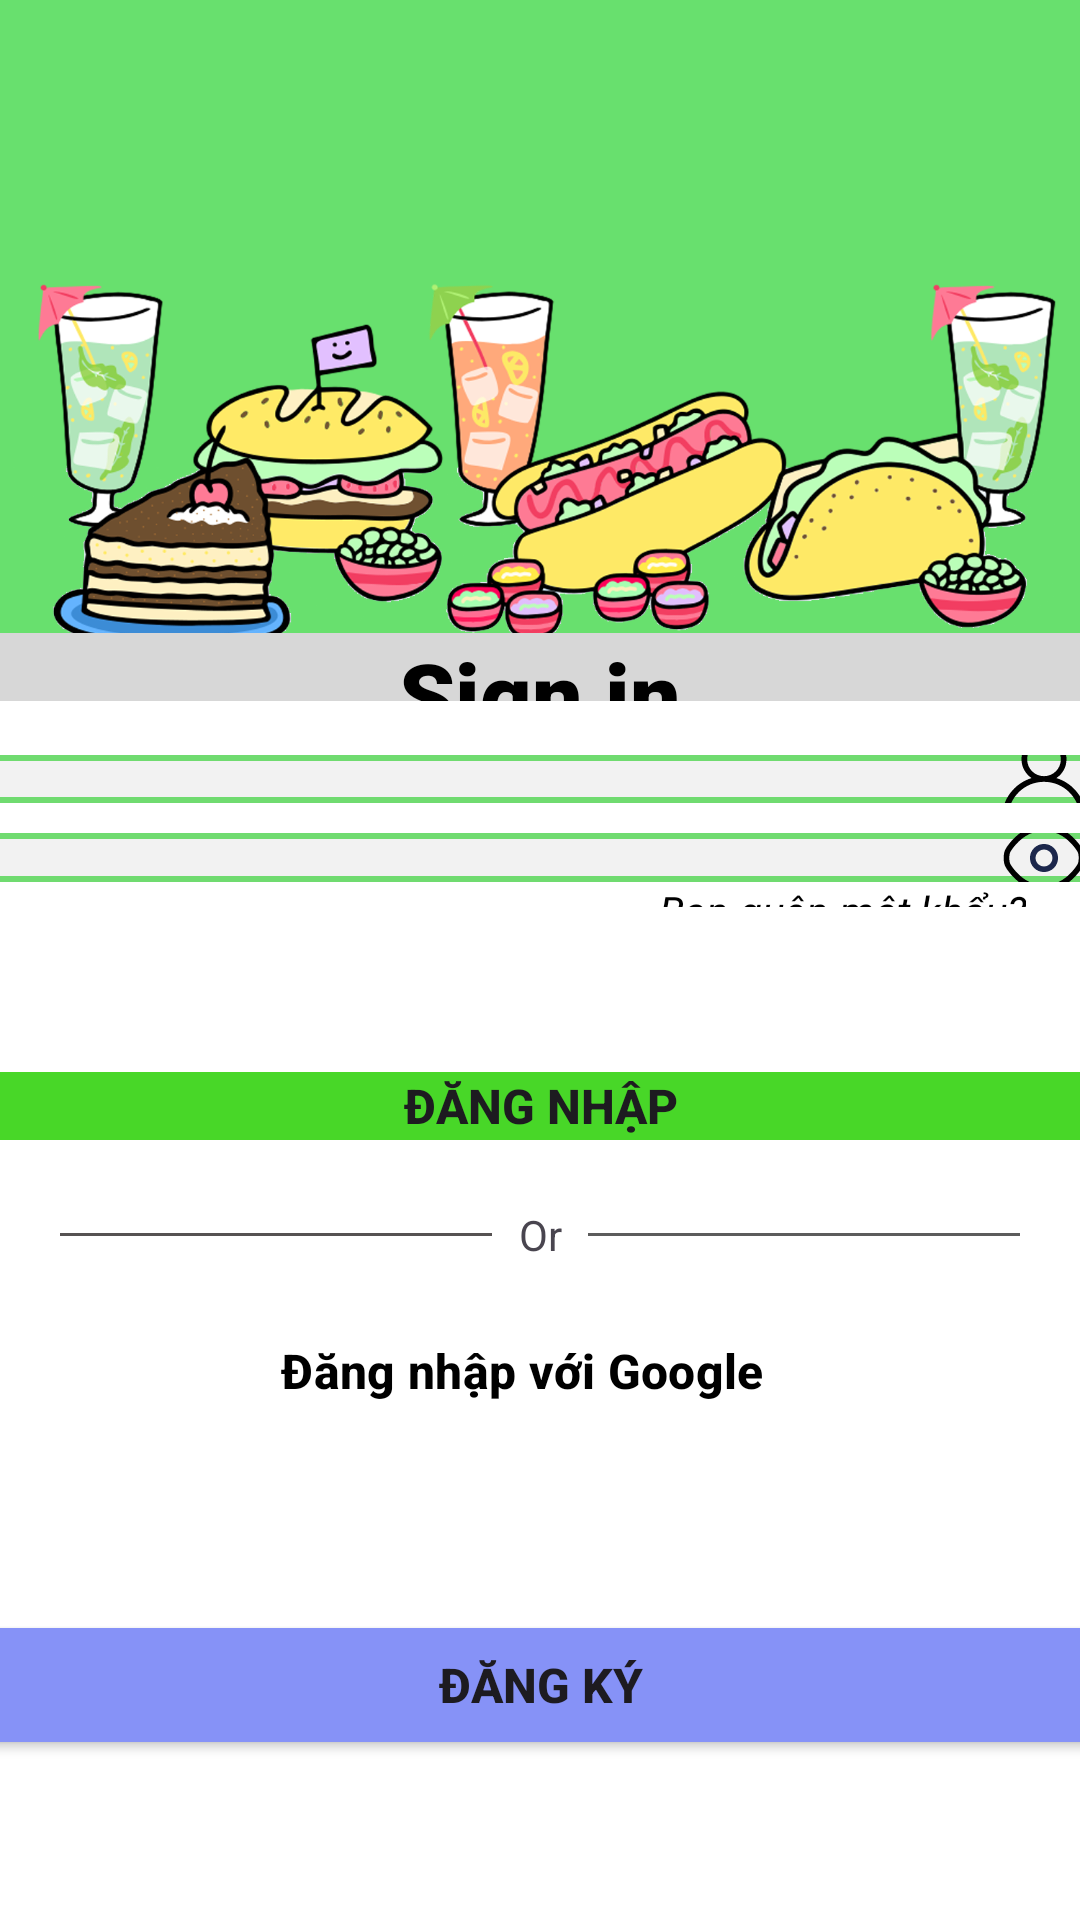

Write the Android layout XML for this screen, with the resource values it uses.
<!-- AndroidManifest.xml: application theme Base.Theme.MyApplication -->
<!-- res/layout/activity_login_app.xml -->
<?xml version="1.0" encoding="utf-8"?>
<LinearLayout xmlns:android="http://schemas.android.com/apk/res/android"
    xmlns:app="http://schemas.android.com/apk/res-auto"
    xmlns:tools="http://schemas.android.com/tools"
    android:layout_width="match_parent"
    android:layout_height="match_parent"
    android:orientation="vertical"
    android:weightSum="10"
    tools:context=".View.Activity_Login">

    <androidx.constraintlayout.widget.ConstraintLayout
        android:layout_width="match_parent"
        android:layout_height="0dp"
        android:layout_weight="3.3">

        <androidx.appcompat.widget.Toolbar
            android:id="@+id/toolbar2"
            android:layout_width="match_parent"
            android:layout_height="217dp"
            android:background="?attr/colorPrimary"
            android:backgroundTint="#68E06E"
            android:minHeight="?attr/actionBarSize"
            android:theme="?attr/actionBarTheme"
            app:layout_constraintBottom_toBottomOf="parent"
            app:layout_constraintEnd_toEndOf="parent"
            app:layout_constraintStart_toStartOf="parent"
            app:layout_constraintTop_toTopOf="parent"
            app:layout_constraintVertical_bias="0.0" />

        <ImageView
            android:id="@+id/imageView2"
            android:layout_width="wrap_content"
            android:layout_height="wrap_content"
            android:layout_marginTop="56dp"
            android:src="@drawable/background1"
            app:layout_constraintEnd_toEndOf="parent"
            app:layout_constraintHorizontal_bias="0.0"
            app:layout_constraintStart_toStartOf="parent"
            app:layout_constraintTop_toTopOf="parent" />

    </androidx.constraintlayout.widget.ConstraintLayout>

    <LinearLayout
        android:layout_width="match_parent"
        android:layout_height="0dp"
        android:layout_weight="6.7"
        android:orientation="vertical"
        android:weightSum="10">

        <TextView
            android:id="@+id/textView2"
            android:layout_width="match_parent"
            android:layout_height="0dp"
            android:layout_weight="1"
            android:background="#D7D7D7"
            android:fontFamily="sans-serif-black"
            android:text="@string/action_sign_in_short"
            android:textAlignment="center"
            android:textColor="#000000"
            android:textSize="30sp"
            android:textStyle="bold" />

        <LinearLayout
            android:layout_width="match_parent"
            android:layout_height="0dp"
            android:layout_weight="3"
            android:gravity="center"
            android:orientation="vertical"
            android:paddingTop="18dp"
            android:weightSum="10">

            <EditText
                android:id="@+id/inputEmail"
                android:layout_width="380dp"
                android:layout_height="0dp"
                android:layout_weight="4"
                android:background="@drawable/custom_input"
                android:drawableRight="@drawable/icon_user"
                android:ems="10"
                android:fontFamily="@font/roboto_mono_medium"
                android:hint="@string/prompt_email"
                android:inputType="text"
                android:padding="7dp" />

            <EditText
                android:id="@+id/inputPassword"
                android:layout_width="380dp"
                android:layout_height="0dp"
                android:layout_marginTop="10dp"
                android:layout_weight="4"
                android:background="@drawable/custom_input"
                android:drawableRight="@drawable/unhide_password"
                android:ems="10"
                android:fontFamily="@font/roboto_mono_medium"
                android:hint="@string/prompt_password"
                android:inputType="textPassword"
                android:padding="7dp" />

            <TextView
                android:id="@+id/textView3"
                android:layout_width="match_parent"
                android:layout_height="0dp"
                android:layout_weight="2"
                android:gravity="center"
                android:paddingRight="18dp"
                android:text="Bạn quên mật khẩu?"
                android:textAlignment="textEnd"
                android:textColor="#000000"
                android:textStyle="italic" />

        </LinearLayout>

        <ProgressBar
            android:id="@+id/progressBar"
            style="?android:attr/progressBarStyle"
            android:layout_width="match_parent"
            android:layout_height="wrap_content"
            android:visibility="gone" />

        <LinearLayout
            android:layout_width="match_parent"
            android:layout_height="0dp"
            android:layout_marginTop="55dp"
            android:layout_weight="1"
            android:gravity="center"
            android:orientation="horizontal">

            <Button
                android:id="@+id/btn_login"
                android:layout_width="380dp"
                android:layout_height="50dp"
                android:backgroundTint="@color/green_unique"
                android:text="Đăng nhập"
                android:textSize="16sp"
                android:textStyle="bold" />

        </LinearLayout>

        <LinearLayout
            android:layout_width="match_parent"
            android:layout_height="0dp"
            android:layout_marginTop="20dp"
            android:layout_weight="1"
            android:gravity="center"
            android:orientation="horizontal"
            android:paddingLeft="20dp"
            android:paddingRight="20dp">

            <androidx.appcompat.widget.Toolbar
                android:id="@+id/toolbar4"
                android:layout_width="0dp"
                android:layout_height="1dp"
                android:layout_weight="4.5"
                android:background="?attr/colorPrimary"
                android:backgroundTint="#565252"
                android:minHeight="?attr/actionBarSize"
                android:theme="?attr/actionBarTheme" />

            <TextView
                android:id="@+id/textView4"
                android:layout_width="0dp"
                android:layout_height="wrap_content"
                android:layout_weight="1"
                android:gravity="center"
                android:text="Or" />

            <androidx.appcompat.widget.Toolbar
                android:id="@+id/toolbar3"
                android:layout_width="0dp"
                android:layout_height="1dp"
                android:layout_weight="4.5"
                android:background="?attr/colorPrimary"
                android:backgroundTint="#FF5C5C5C"
                android:minHeight="?attr/actionBarSize"
                android:theme="?attr/actionBarTheme" />
        </LinearLayout>

        <LinearLayout
            android:layout_width="match_parent"
            android:layout_height="0dp"
            android:layout_marginTop="20dp"
            android:layout_weight="1.2"
            android:gravity="center"
            android:orientation="horizontal">

            <Button
                android:id="@+id/btn_login_google"
                style="?attr/materialButtonOutlinedStyle"
                android:layout_width="380dp"
                android:layout_height="55dp"
                android:drawableLeft="@drawable/google"
                android:elevation="2dp"
                android:gravity="center"
                android:paddingLeft="12dp"
                android:text="Đăng nhập với Google"
                android:textColor="#000000"
                android:textSize="16sp"
                android:textStyle="bold"
                app:strokeWidth="2dp" />
        </LinearLayout>

        <LinearLayout
            android:layout_width="match_parent"
            android:layout_height="wrap_content"
            android:layout_marginTop="55dp"
            android:layout_weight="1"
            android:gravity="center"
            android:orientation="horizontal">

            <Button
                android:id="@+id/btn_register"
                android:layout_width="380dp"
                android:layout_height="50dp"
                android:backgroundTint="@color/lavender"
                android:text="Đăng ký"
                android:textSize="16sp"
                android:textStyle="bold" />

        </LinearLayout>

    </LinearLayout>

</LinearLayout>
<!-- resources referenced by this layout -->
<resources>
  <color name="green_unique">#48d728</color>
  <color name="lavender">#8692f7</color>
  <!-- drawable custom_input (drawable) -->
  <?xml version="1.0" encoding="utf-8"?>
  <selector xmlns:android="http://schemas.android.com/apk/res/android">
      <item>
          <shape android:shape="rectangle">
              <solid android:color="#f2f2f2" />
              <corners android:radius="10dp" />
              <stroke
                  android:width="2dp"
                  android:color="#70db70" />
              <size android:width="300dp" android:height="0dp"/>
          </shape>
      </item>
  </selector>
  <!-- drawable icon_user (drawable) -->
  <vector xmlns:android="http://schemas.android.com/apk/res/android"
      android:width="30dp"
      android:height="30dp"
      android:viewportWidth="8.4667"
      android:viewportHeight="8.4667">
    <path
        android:pathData="M4.2323,0.2656C3.0664,0.2656 2.1172,1.2149 2.1172,2.3807C2.1172,3.1155 2.4948,3.7645 3.0654,4.1444C1.4448,4.644 0.2635,6.1549 0.2635,7.9375A0.2646,0.2646 135,0 0,0.5292 8.2031L7.9375,8.2031A0.2646,0.2646 135,0 0,8.201 7.9375C8.2011,6.155 7.0206,4.6441 5.4002,4.1444C5.9714,3.7645 6.3495,3.1154 6.3495,2.3807C6.3495,1.2149 5.3982,0.2656 4.2323,0.2656zM4.2323,0.7927C5.1122,0.7927 5.8203,1.5009 5.8203,2.3807C5.8203,3.2606 5.1122,3.9687 4.2323,3.9687C3.3524,3.9687 2.6464,3.2606 2.6463,2.3807C2.6464,1.5009 3.3524,0.7927 4.2323,0.7927zM4.2323,4.4979C6.0415,4.4979 7.4802,5.9017 7.6212,7.6739L0.8459,7.6739C0.987,5.9017 2.4231,4.4979 4.2323,4.4979z"
        android:strokeLineJoin="round"
        android:strokeWidth="0.5292"
        android:fillColor="#000000"
        android:strokeColor="#00000000"
        android:fillType="nonZero"
        android:strokeLineCap="round"/>
  </vector>
  <string name="action_sign_in_short">Sign in</string>
  <string name="prompt_email">Email</string>
  <string name="prompt_password">Password</string>
  <style name="Base.Theme.MyApplication" parent="Theme.Material3.Light.NoActionBar">
          
          <item name="colorPrimary">@color/green_unique</item>
          <item name="colorSecondary">@color/green_unique</item>
          <item name="colorOnSurface">@color/white</item>
          <item name="colorSurface">@color/green_unique</item>
          <item name="android:windowBackground">@color/white</item>
  
      </style>
  <color name="white">#FFFFFFFF</color>
</resources>
